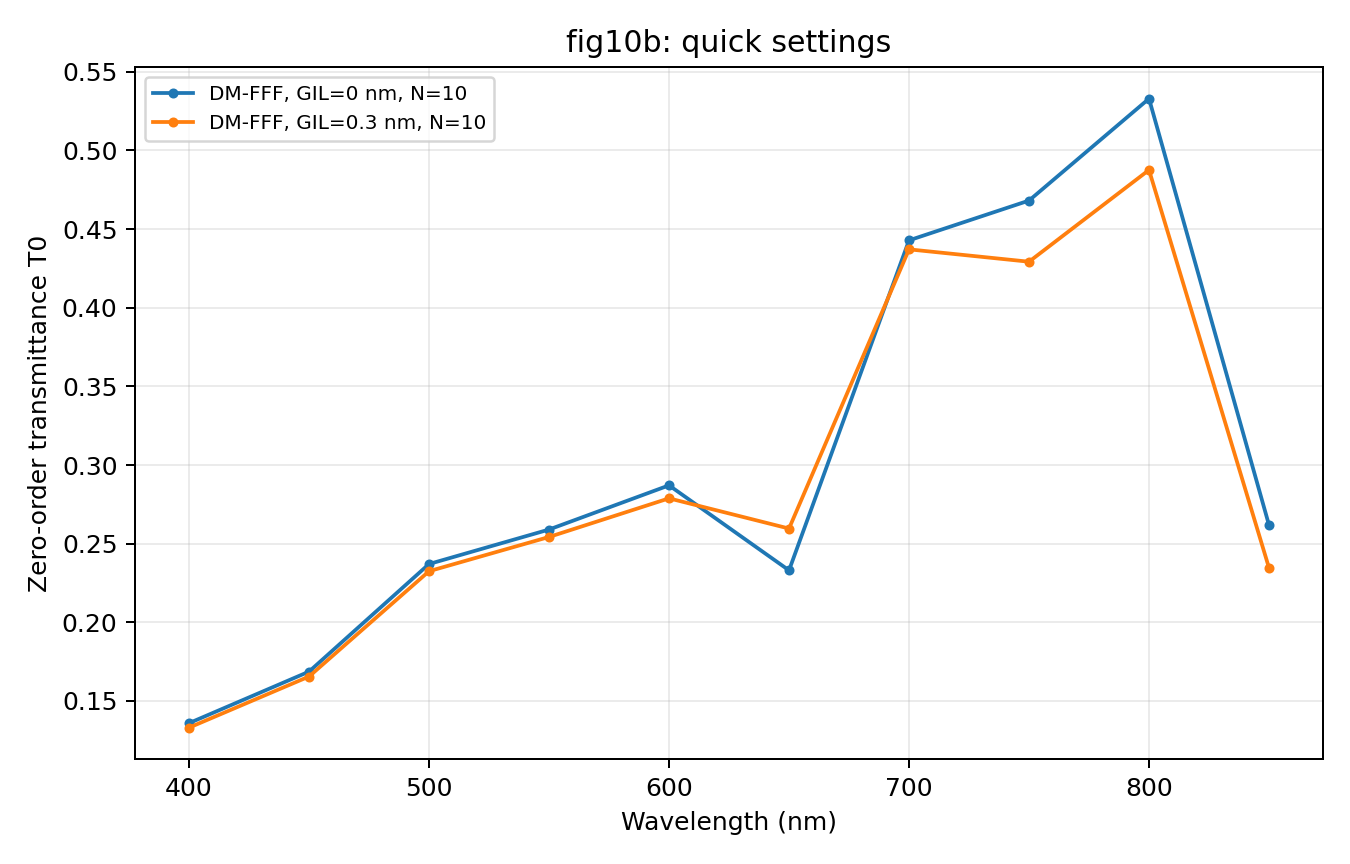

Values plotted in this chart, from the file beside it:
study, curve, method, N, nfft, section_nm, integration_step_nm, dm_substeps, sampling, wavelength_nm, angle_deg, gil_nm, R_minus_1, R0, T0, R, T, A, relative_error, elapsed_s, status, error
fig10b, DM-FFF, GIL=0 nm, N=10, dm-fff, 10, 4096, 5.0, 1.25, 4, entrance, 400.0, 15, 0, 0.001705, 0.01147, 0.1359, 0.01337, 0.1411, 0.8455, nan, 0.3353, OK, 
fig10b, DM-FFF, GIL=0 nm, N=10, dm-fff, 10, 4096, 5.0, 1.25, 4, entrance, 450.0, 15, 0, 0.002211, 0.004228, 0.1687, 0.00824, 0.1809, 0.8109, nan, 0.3331, OK, 
fig10b, DM-FFF, GIL=0 nm, N=10, dm-fff, 10, 4096, 5.0, 1.25, 4, entrance, 500.0, 15, 0, 0.00299, 0.003258, 0.2371, 0.006247, 0.2502, 0.7436, nan, 0.3334, OK, 
fig10b, DM-FFF, GIL=0 nm, N=10, dm-fff, 10, 4096, 5.0, 1.25, 4, entrance, 550.0, 15, 0, 0.0701, 0.009067, 0.259, 0.07916, 0.2833, 0.6375, nan, 0.3343, OK, 
fig10b, DM-FFF, GIL=0 nm, N=10, dm-fff, 10, 4096, 5.0, 1.25, 4, entrance, 600.0, 15, 0, 0.01169, 0.08444, 0.2871, 0.09613, 0.2871, 0.6168, nan, 0.3845, OK, 
fig10b, DM-FFF, GIL=0 nm, N=10, dm-fff, 10, 4096, 5.0, 1.25, 4, entrance, 650.0, 15, 0, 0.1154, 0.04804, 0.233, 0.1634, 0.233, 0.6036, nan, 0.3323, OK, 
fig10b, DM-FFF, GIL=0 nm, N=10, dm-fff, 10, 4096, 5.0, 1.25, 4, entrance, 700.0, 15, 0, 0.02354, 0.1115, 0.4429, 0.135, 0.4429, 0.4221, nan, 0.3324, OK, 
fig10b, DM-FFF, GIL=0 nm, N=10, dm-fff, 10, 4096, 5.0, 1.25, 4, entrance, 750.0, 15, 0, 0.05796, 0.1434, 0.4682, 0.2014, 0.4682, 0.3305, nan, 0.331, OK, 
fig10b, DM-FFF, GIL=0 nm, N=10, dm-fff, 10, 4096, 5.0, 1.25, 4, entrance, 800.0, 15, 0, 0.0, 0.2558, 0.5329, 0.2558, 0.5329, 0.2112, nan, 0.3312, OK, 
fig10b, DM-FFF, GIL=0 nm, N=10, dm-fff, 10, 4096, 5.0, 1.25, 4, entrance, 850.0, 15, 0, 0.0, 0.2676, 0.2618, 0.2676, 0.2618, 0.4706, nan, 0.3322, OK, 
fig10b, DM-FFF, GIL=0.3 nm, N=10, dm-fff, 10, 4096, 5.0, 1.25, 4, entrance, 400.0, 15, 0.3, 0.001712, 0.01166, 0.133, 0.01357, 0.138, 0.8484, nan, 0.3798, OK, 
fig10b, DM-FFF, GIL=0.3 nm, N=10, dm-fff, 10, 4096, 5.0, 1.25, 4, entrance, 450.0, 15, 0.3, 0.002318, 0.004302, 0.1655, 0.008489, 0.1775, 0.814, nan, 0.3799, OK, 
fig10b, DM-FFF, GIL=0.3 nm, N=10, dm-fff, 10, 4096, 5.0, 1.25, 4, entrance, 500.0, 15, 0.3, 0.003188, 0.003298, 0.2325, 0.006485, 0.2454, 0.7481, nan, 0.38, OK, 
fig10b, DM-FFF, GIL=0.3 nm, N=10, dm-fff, 10, 4096, 5.0, 1.25, 4, entrance, 550.0, 15, 0.3, 0.0701, 0.009083, 0.2543, 0.07919, 0.2785, 0.6423, nan, 0.3815, OK, 
fig10b, DM-FFF, GIL=0.3 nm, N=10, dm-fff, 10, 4096, 5.0, 1.25, 4, entrance, 600.0, 15, 0.3, 0.01105, 0.0729, 0.2788, 0.08395, 0.2788, 0.6372, nan, 0.3797, OK, 
fig10b, DM-FFF, GIL=0.3 nm, N=10, dm-fff, 10, 4096, 5.0, 1.25, 4, entrance, 650.0, 15, 0.3, 0.09392, 0.04358, 0.2596, 0.1375, 0.2596, 0.6029, nan, 0.3797, OK, 
fig10b, DM-FFF, GIL=0.3 nm, N=10, dm-fff, 10, 4096, 5.0, 1.25, 4, entrance, 700.0, 15, 0.3, 0.03079, 0.1548, 0.4371, 0.1856, 0.4371, 0.3773, nan, 0.381, OK, 
fig10b, DM-FFF, GIL=0.3 nm, N=10, dm-fff, 10, 4096, 5.0, 1.25, 4, entrance, 750.0, 15, 0.3, 0.04717, 0.1148, 0.4293, 0.1619, 0.4293, 0.4088, nan, 0.3805, OK, 
fig10b, DM-FFF, GIL=0.3 nm, N=10, dm-fff, 10, 4096, 5.0, 1.25, 4, entrance, 800.0, 15, 0.3, 0.0, 0.2504, 0.4876, 0.2504, 0.4876, 0.262, nan, 0.38, OK, 
fig10b, DM-FFF, GIL=0.3 nm, N=10, dm-fff, 10, 4096, 5.0, 1.25, 4, entrance, 850.0, 15, 0.3, 0.0, 0.198, 0.2346, 0.198, 0.2346, 0.5674, nan, 0.3795, OK, 
